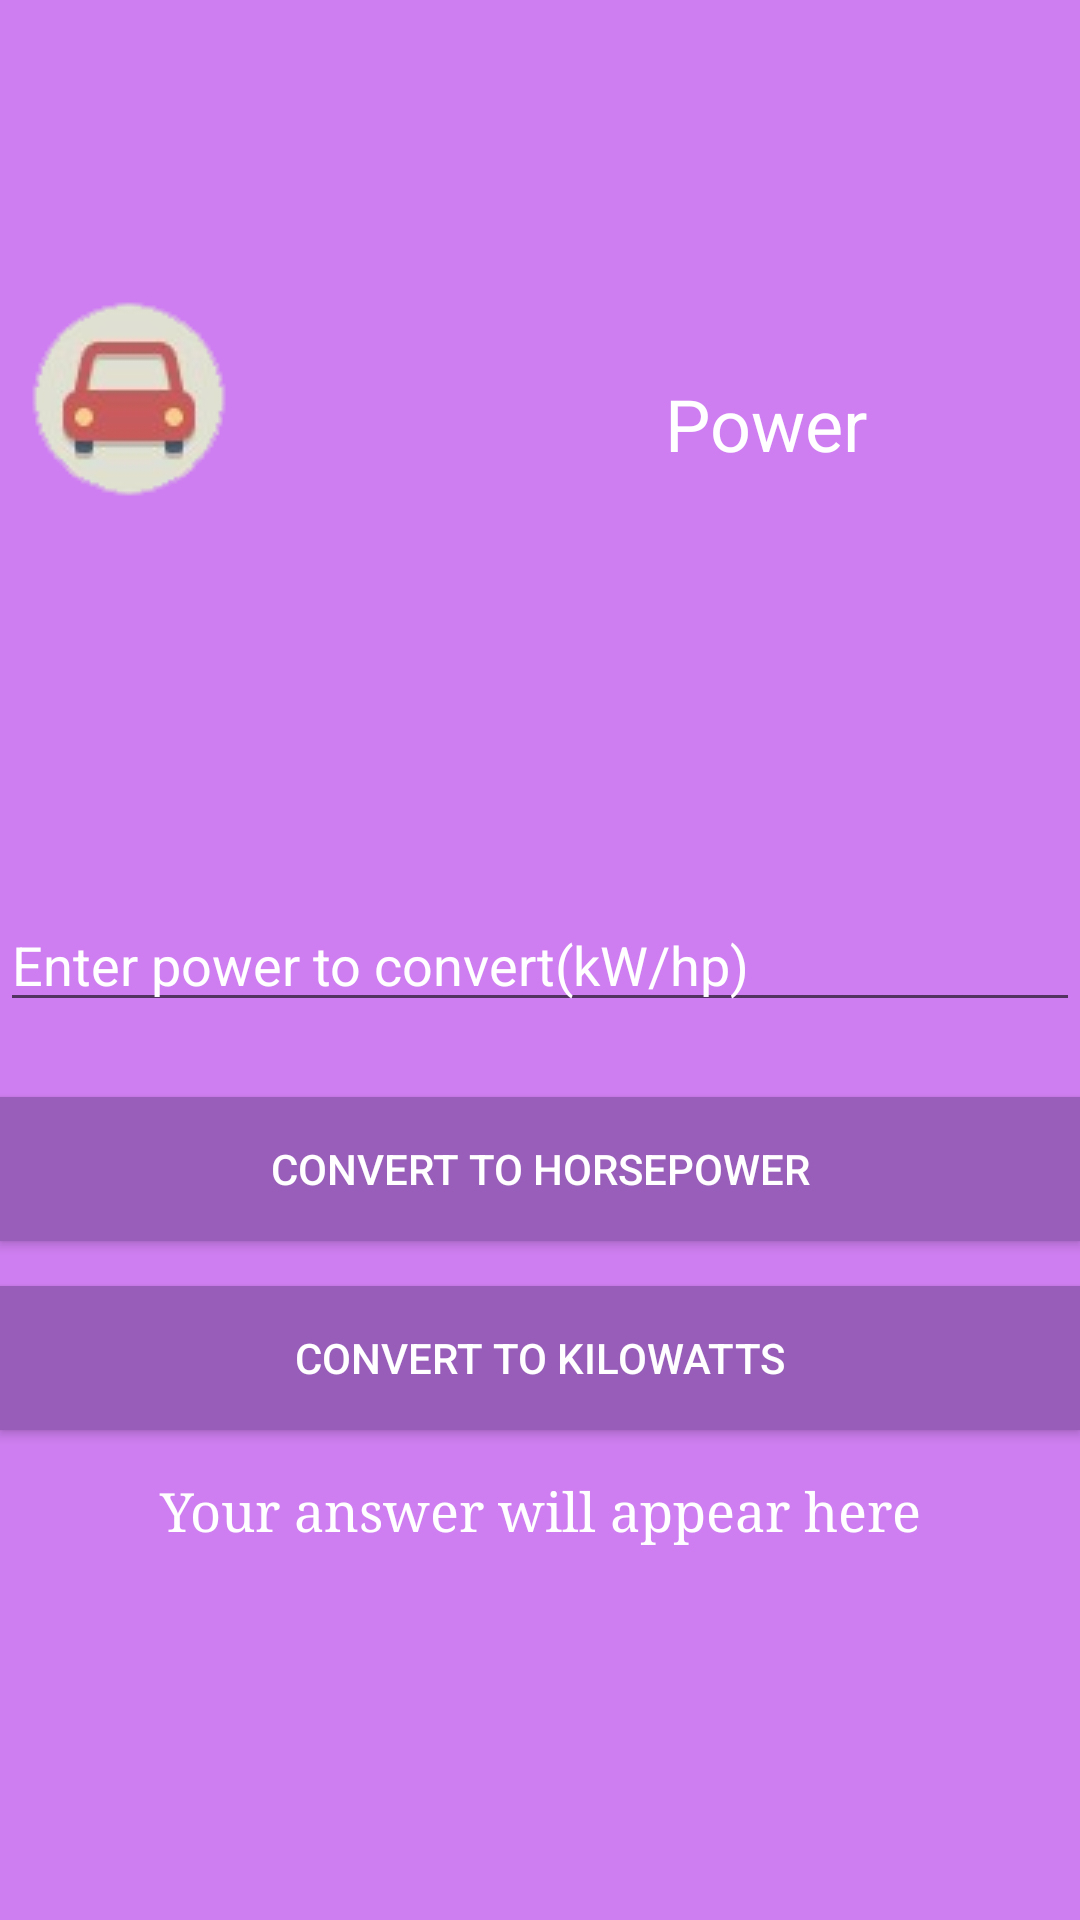

Write the Android layout XML for this screen, with the resource values it uses.
<!-- AndroidManifest.xml: application theme AppTheme -->
<!-- res/layout/activity_area.xml -->
<RelativeLayout xmlns:android="http://schemas.android.com/apk/res/android"
    xmlns:tools="http://schemas.android.com/tools"
    android:id="@+id/temp"
    android:layout_width="match_parent"
    android:layout_height="match_parent"
    tools:context="${packageName}.${activityClass}"
    android:background="#ffce7ef0">

    <EditText
        android:id="@+id/editPower"
        android:layout_width="match_parent"
        android:layout_height="wrap_content"
        android:layout_centerInParent="true"
        android:layout_marginBottom="25dp"
        android:ems="10"
        android:hint="Enter power to convert(kW/hp)"
        android:textColorHint="@color/abc_primary_text_material_dark"
        android:inputType="numberDecimal"
        android:textColor="#ffffffff" />

    <TextView
        android:id="@+id/txtPower"
        android:layout_width="match_parent"
        android:layout_height="wrap_content"
        android:layout_marginTop="125dp"
        android:gravity="center"
        android:text="Power"
        android:textSize="24sp"
        android:textColor="#ffffffff"
        android:layout_alignParentTop="true"
        android:layout_alignParentStart="true"
        android:layout_marginLeft="150dp" />

    <Button
        android:id="@+id/btnToHP"
        android:layout_width="match_parent"
        android:layout_height="wrap_content"
        android:layout_alignParentLeft="true"
        android:layout_below="@+id/editPower"
        android:text="Convert to HorsePower"
        android:nestedScrollingEnabled="false"
        android:onClick="kW_to_hp"
        android:background="#ff985eb9"
        android:textColor="#ffffff" />

    <Button
        android:id="@+id/btnToWatts"
        android:layout_width="match_parent"
        android:layout_height="wrap_content"
        android:text="Convert to KiloWatts"
        android:onClick="hp_to_kW"
        android:textColor="#ffffff"
        android:background="#ff975db9"
        android:layout_below="@+id/btnToHP"
        android:layout_alignParentStart="true"
        android:layout_marginTop="15dp" />

    <TextView
        android:layout_width="fill_parent"
        android:layout_height="wrap_content"
        android:textAppearance="?android:attr/textAppearanceMedium"
        android:text="Your answer will appear here"
        android:id="@+id/textAns"
        android:editable="true"
        android:gravity="center"
        android:typeface="serif"
        android:layout_below="@+id/btnToWatts"
        android:layout_alignParentStart="true"
        android:textColor="#ffffff"
        android:layout_marginTop="15dp" />

    <GridLayout
        android:layout_width="200dp"
        android:layout_height="225dp"
        android:layout_alignParentTop="true"
        android:layout_alignParentStart="true">

        <ImageView
            android:layout_width="wrap_content"
            android:layout_height="wrap_content"
            android:id="@+id/imageView5"
            android:layout_alignParentTop="true"
            android:layout_alignParentStart="true"
            android:background="@drawable/power"
            android:layout_marginTop="100dp"
            android:layout_marginLeft="10dp" />

        <TextView
            android:layout_width="wrap_content"
            android:layout_height="wrap_content"
            android:textAppearance="?android:attr/textAppearanceMedium"
            android:id="@+id/textView6"
            android:layout_row="0"
            android:layout_column="1"
            android:layout_marginTop="120dp"
            android:textColor="#ffffff"
            android:layout_marginLeft="10dp" />
    </GridLayout>

</RelativeLayout>
<!-- resources referenced by this layout -->
<resources>
  <!-- drawable power: png bitmap (drawable, 20279 bytes) -->
  <style name="AppTheme" parent="Theme.AppCompat.Light.DarkActionBar">
          
          <item name="windowActionModeOverlay">true</item>
          <item name="colorPrimary">@color/primary_purple</item>
          <item name="colorPrimaryDark">@color/dark_stat_purp</item>
          <item name="colorAccent">@color/purp_accent</item>
      </style>
  <color name="primary_purple">#9C27B0</color>
  <color name="dark_stat_purp">#7B1FA2</color>
  <color name="purp_accent">#EA80FC</color>
</resources>
